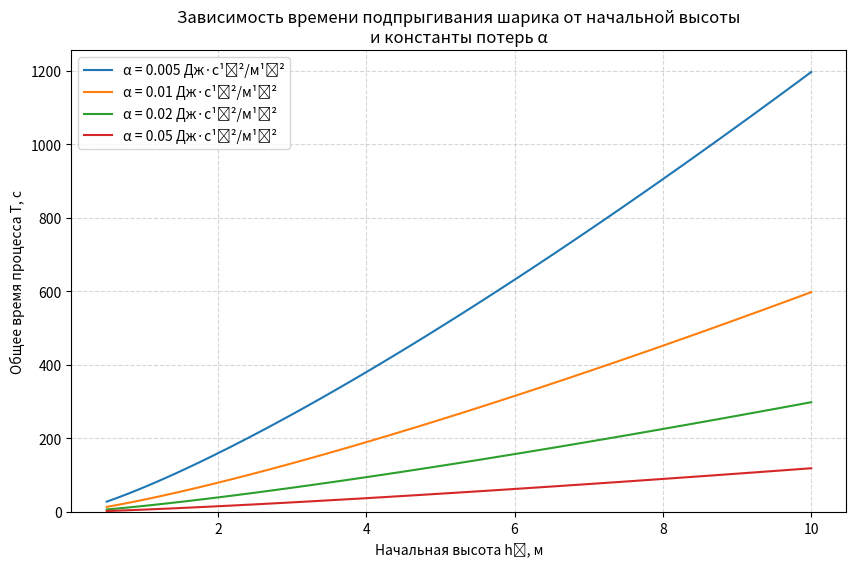

Write Python code to recreate this figure.
import numpy as np
import matplotlib.pyplot as plt

# Параметры системы
g = 9.81  # ускорение свободного падения, м/с^2
m = 0.1  # масса шарика, кг


# Функция для расчета общего времени процесса
def total_time(h0, alpha, g, m):
    h = h0
    # Время первого падения
    total_t = np.sqrt(2 * h0 / g)

    # Минимальная высота для остановки
    epsilon = 1e-6

    while h > epsilon:
        # Вычисляем потерю энергии (Дж)
        delta_E = alpha * (2 * g * h) ** (1 / 4)
        # Новая высота после потерь
        h_new = h - delta_E / (m * g)

        # Если высота стала отрицательной или слишком малой, выходим из цикла
        if h_new <= epsilon:
            break

        # Время полного цикла (подскок и падение) для этой высоты
        cycle_time = 2 * np.sqrt(2 * h_new / g)
        total_t += cycle_time

        # Обновляем высоту для следующей итерации
        h = h_new

    return total_t


# Создаем диапазон начальных высот
h0_range = np.linspace(0.5, 10, 100)  # от 0.5 до 10 метров

# Задаем несколько значений константы потерь alpha
alpha_values = [0.005, 0.01, 0.02, 0.05]

# Строим график
plt.figure(figsize=(10, 6))

for alpha in alpha_values:
    T_values = [total_time(h0, alpha, g, m) for h0 in h0_range]
    plt.plot(h0_range, T_values, label=f'α = {alpha} Дж·с¹ᐧ²/м¹ᐧ²')

plt.xlabel('Начальная высота h₀, м')
plt.ylabel('Общее время процесса T, с')
plt.title('Зависимость времени подпрыгивания шарика от начальной высоты\nи константы потерь α')
plt.grid(True, which="both", ls="--", alpha=0.5)
plt.legend()
plt.ylim(bottom=0)  # Время не может быть отрицательным
plt.show()